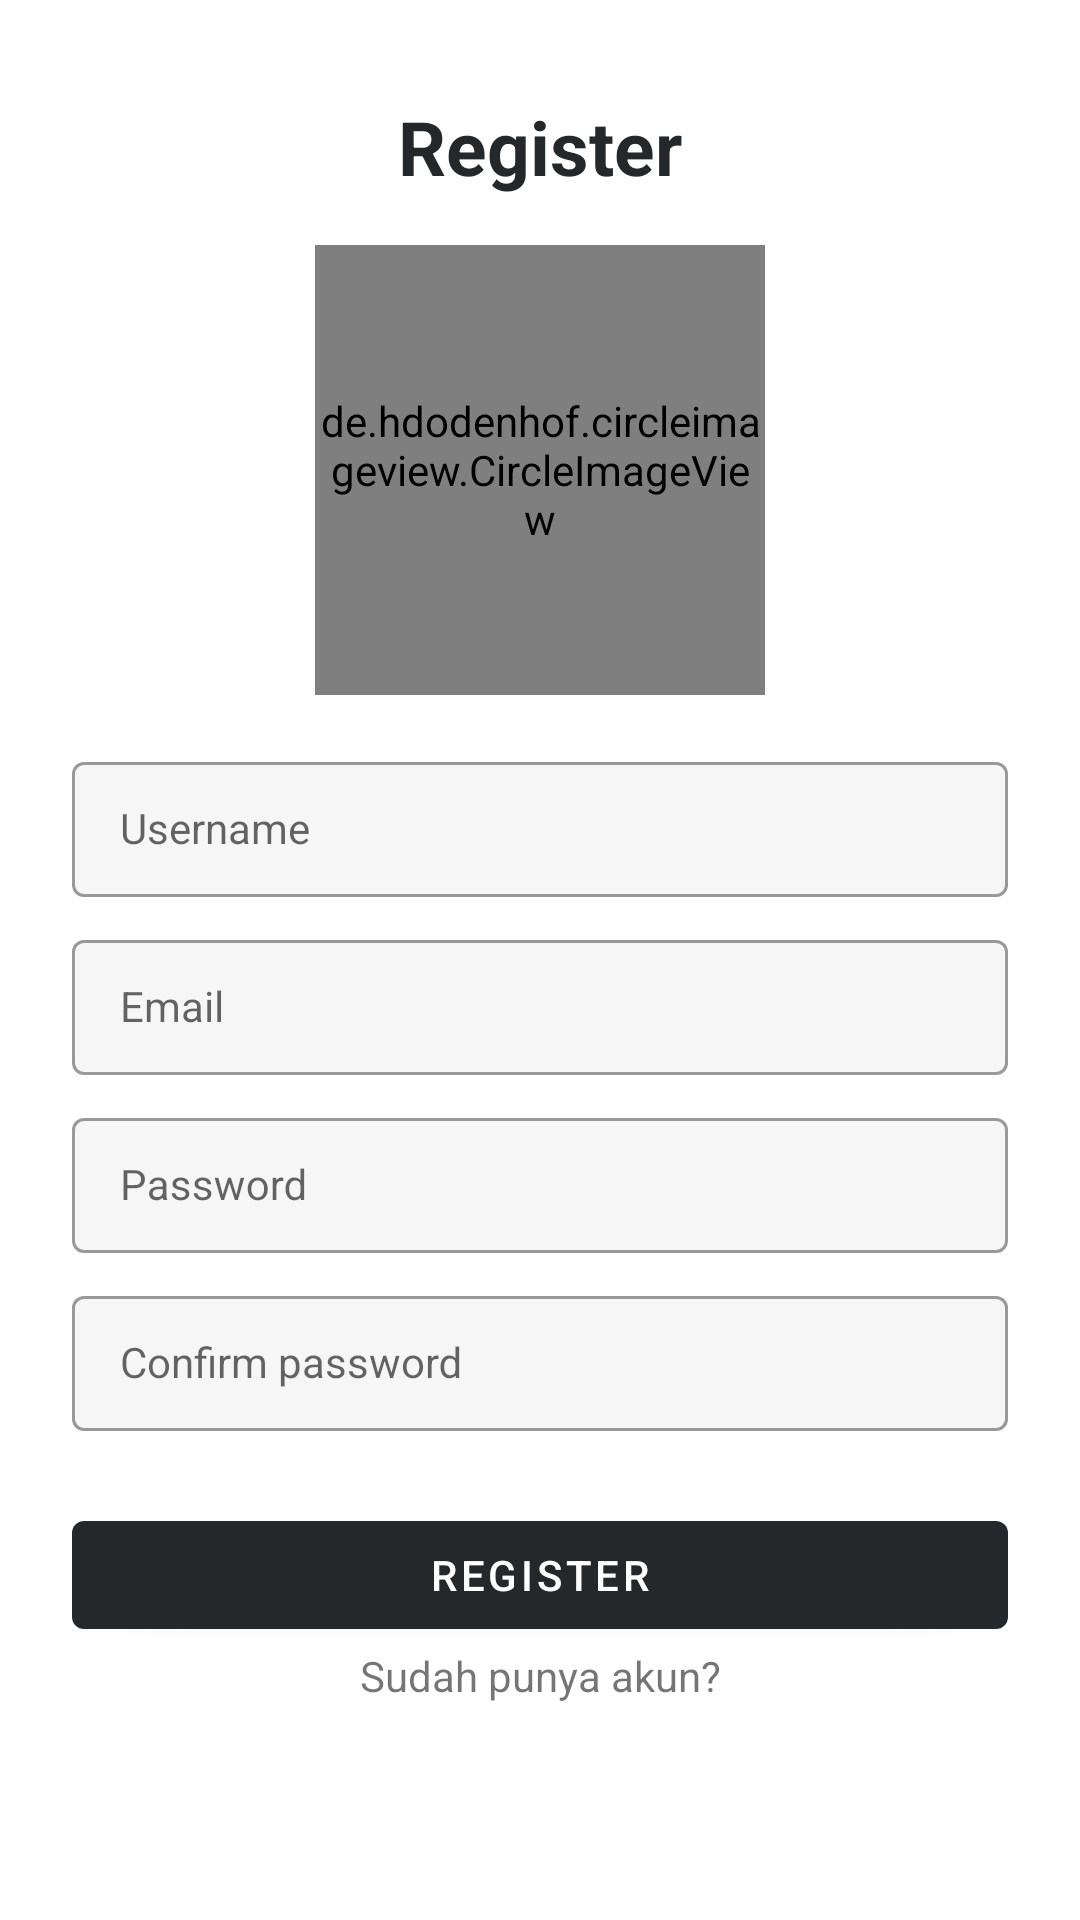

Reconstruct the res/layout file that produces this screen, plus the resources it refers to.
<!-- AndroidManifest.xml: application theme Theme.Challenge_seven -->
<!-- res/layout/activity_register.xml -->
<?xml version="1.0" encoding="utf-8"?>
<androidx.constraintlayout.widget.ConstraintLayout xmlns:android="http://schemas.android.com/apk/res/android"
    xmlns:app="http://schemas.android.com/apk/res-auto"
    xmlns:tools="http://schemas.android.com/tools"
    android:layout_width="match_parent"
    android:layout_height="match_parent"
    tools:context=".presentation.register.ui.RegisterActivity">

    <androidx.appcompat.widget.AppCompatTextView
        android:id="@+id/appCompatTextView2"
        android:layout_width="wrap_content"
        android:layout_height="wrap_content"
        android:layout_marginTop="32dp"
        android:text="@string/register"
        android:textColor="@color/black"
        android:textSize="25sp"
        android:textStyle="bold"
        app:layout_constraintEnd_toEndOf="parent"
        app:layout_constraintStart_toStartOf="parent"
        app:layout_constraintTop_toTopOf="parent" />

    <de.hdodenhof.circleimageview.CircleImageView
        android:id="@+id/profile_image"
        android:layout_width="150dp"
        android:layout_height="150dp"
        android:layout_marginTop="16dp"
        android:src="@drawable/ic_baseline_profile"
        app:civ_border_color="@color/placeholder"
        app:civ_border_width="1dp"
        app:layout_constraintEnd_toEndOf="parent"
        app:layout_constraintStart_toStartOf="parent"
        app:layout_constraintTop_toBottomOf="@+id/appCompatTextView2" />

    <com.google.android.material.textfield.TextInputLayout
        android:id="@+id/layout_username"
        style="@style/Widget.MaterialComponents.TextInputLayout.OutlinedBox.Dense"
        android:layout_width="0dp"
        android:layout_height="wrap_content"
        android:layout_marginStart="24dp"
        android:layout_marginTop="16dp"
        android:layout_marginEnd="24dp"
        android:hint="@string/username"
        app:boxBackgroundColor="@color/light_grey"
        app:hintTextAppearance="@style/TextAppearance.App.TextInputLayout"
        app:layout_constraintEnd_toEndOf="parent"
        app:layout_constraintStart_toStartOf="parent"
        app:layout_constraintTop_toBottomOf="@+id/profile_image">

        <com.google.android.material.textfield.TextInputEditText
            android:id="@+id/username_edit_text"
            style="@style/Widget.MaterialComponents.TextInputLayout.OutlinedBox.Dense"
            android:layout_width="match_parent"
            android:layout_height="wrap_content"
            android:inputType="text"
            android:maxLines="1" />
    </com.google.android.material.textfield.TextInputLayout>

    <com.google.android.material.textfield.TextInputLayout
        android:id="@+id/layout_email"
        style="@style/Widget.MaterialComponents.TextInputLayout.OutlinedBox.Dense"
        android:layout_width="0dp"
        android:layout_height="wrap_content"
        android:layout_marginStart="24dp"
        android:layout_marginTop="8dp"
        android:layout_marginEnd="24dp"
        android:hint="@string/email"
        app:boxBackgroundColor="@color/light_grey"
        app:hintTextAppearance="@style/TextAppearance.App.TextInputLayout"
        app:layout_constraintEnd_toEndOf="parent"
        app:layout_constraintStart_toStartOf="parent"
        app:layout_constraintTop_toBottomOf="@+id/layout_username">

        <com.google.android.material.textfield.TextInputEditText
            android:id="@+id/email_edit_text"
            style="@style/Widget.MaterialComponents.TextInputLayout.OutlinedBox.Dense"
            android:layout_width="match_parent"
            android:layout_height="wrap_content"
            android:inputType="text"
            android:maxLines="1" />
    </com.google.android.material.textfield.TextInputLayout>

    <com.google.android.material.textfield.TextInputLayout
        android:id="@+id/layout_password"
        style="@style/Widget.MaterialComponents.TextInputLayout.OutlinedBox.Dense"
        android:layout_width="0dp"
        android:layout_height="wrap_content"
        android:layout_marginStart="24dp"
        android:layout_marginTop="8dp"
        android:layout_marginEnd="24dp"
        android:hint="@string/password"
        app:boxBackgroundColor="@color/light_grey"
        app:hintTextAppearance="@style/TextAppearance.App.TextInputLayout"
        app:layout_constraintEnd_toEndOf="parent"
        app:layout_constraintStart_toStartOf="parent"
        app:layout_constraintTop_toBottomOf="@+id/layout_email">

        <com.google.android.material.textfield.TextInputEditText
            android:id="@+id/password_edit_text"
            style="@style/Widget.MaterialComponents.TextInputLayout.OutlinedBox.Dense"
            android:layout_width="match_parent"
            android:layout_height="wrap_content"
            android:inputType="text"
            android:maxLines="1" />
    </com.google.android.material.textfield.TextInputLayout>

    <com.google.android.material.textfield.TextInputLayout
        android:id="@+id/layout_confirm_password"
        style="@style/Widget.MaterialComponents.TextInputLayout.OutlinedBox.Dense"
        android:layout_width="0dp"
        android:layout_height="wrap_content"
        android:layout_marginStart="24dp"
        android:layout_marginTop="8dp"
        android:layout_marginEnd="24dp"
        android:hint="@string/confirm_password"
        app:boxBackgroundColor="@color/light_grey"
        app:hintTextAppearance="@style/TextAppearance.App.TextInputLayout"
        app:layout_constraintEnd_toEndOf="parent"
        app:layout_constraintStart_toStartOf="parent"
        app:layout_constraintTop_toBottomOf="@+id/layout_password">

        <com.google.android.material.textfield.TextInputEditText
            android:id="@+id/confirm_password_edit_text"
            style="@style/Widget.MaterialComponents.TextInputLayout.OutlinedBox.Dense"
            android:layout_width="match_parent"
            android:layout_height="wrap_content"
            android:inputType="text"
            android:maxLines="1" />
    </com.google.android.material.textfield.TextInputLayout>

    <com.google.android.material.button.MaterialButton
        android:id="@+id/register_button"
        android:layout_width="match_parent"
        android:layout_height="wrap_content"
        android:layout_marginStart="24dp"
        android:layout_marginTop="24dp"
        android:layout_marginEnd="24dp"
        android:text="@string/register"
        android:textColor="@color/white"
        app:backgroundTint="@color/black"
        app:layout_constraintBottom_toBottomOf="parent"
        app:layout_constraintEnd_toEndOf="parent"
        app:layout_constraintStart_toStartOf="parent"
        app:layout_constraintTop_toBottomOf="@+id/layout_confirm_password"
        app:layout_constraintVertical_bias="0.0" />

    <com.google.android.material.textview.MaterialTextView
        android:id="@+id/to_login_button"
        android:layout_width="wrap_content"
        android:layout_height="wrap_content"
        android:text="@string/sudah_punya_akun"
        app:layout_constraintEnd_toEndOf="parent"
        app:layout_constraintStart_toStartOf="parent"
        app:layout_constraintTop_toBottomOf="@+id/register_button" />

</androidx.constraintlayout.widget.ConstraintLayout>
<!-- resources referenced by this layout -->
<resources>
  <color name="black">#FF25282B</color>
  <color name="light_grey">#FFF6F6F6</color>
  <color name="placeholder">#6FB6B6B6</color>
  <color name="white">#FFFFFFFF</color>
  <!-- drawable ic_baseline_profile (drawable) -->
  <vector xmlns:android="http://schemas.android.com/apk/res/android"
      android:width="120dp"
      android:height="120dp"
      android:tint="@color/black"
      android:viewportWidth="24"
      android:viewportHeight="24">
      <path
          android:fillColor="@android:color/white"
          android:pathData="M12,12c2.21,0 4,-1.79 4,-4s-1.79,-4 -4,-4 -4,1.79 -4,4 1.79,4 4,4zM12,14c-2.67,0 -8,1.34 -8,4v2h16v-2c0,-2.66 -5.33,-4 -8,-4z" />
  </vector>
  <string name="confirm_password">Confirm password</string>
  <string name="email">Email</string>
  <string name="password">Password</string>
  <string name="register">Register</string>
  <string name="sudah_punya_akun">Sudah punya akun?</string>
  <string name="username">Username</string>
  <style name="TextAppearance.App.TextInputLayout" parent="@style/Widget.MaterialComponents.TextInputLayout.OutlinedBox.Dense">
          <item name="android:textColor">@color/black05</item>
          <item name="android:textSize">14sp</item>
          <item name="android:textColorHint">@color/black05</item>
          <item name="colorControlNormal">@color/black05</item>
          <item name="colorControlActivated">@color/black05</item>
          <item name="colorControlHighlight">@color/black05</item>
      </style>
  <style name="Theme.Challenge_seven" parent="Theme.MaterialComponents.DayNight.NoActionBar">
          
          <item name="colorPrimary">@color/black</item>
          <item name="colorPrimaryVariant">@color/black</item>
          <item name="colorOnPrimary">@color/black</item>
          
          <item name="colorSecondary">@color/black</item>
          <item name="colorSecondaryVariant">@color/black</item>
          <item name="colorOnSecondary">@color/black</item>
          
          <item name="android:statusBarColor">?attr/colorPrimaryVariant</item>
          
      </style>
  <color name="black05">#FFFAFA</color>
</resources>
